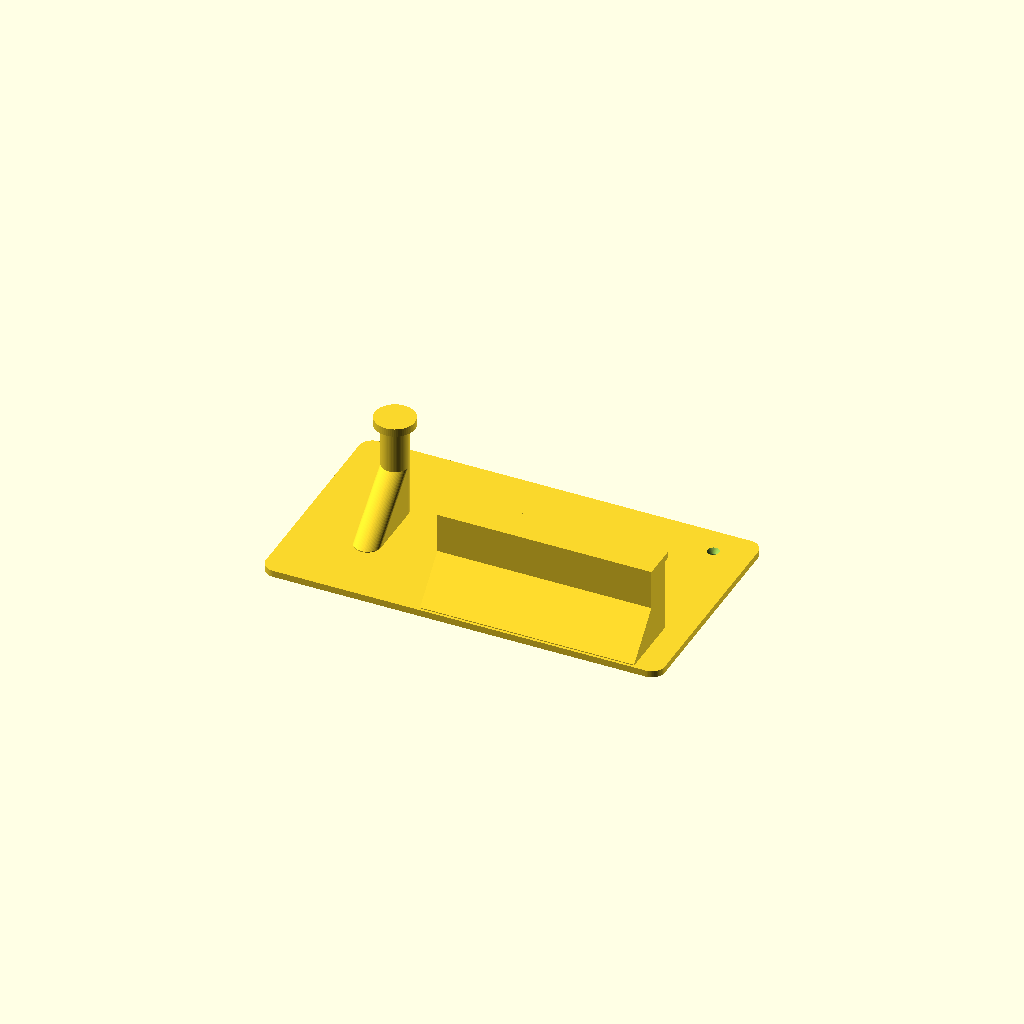
Cell 1: the model at its default parameters.
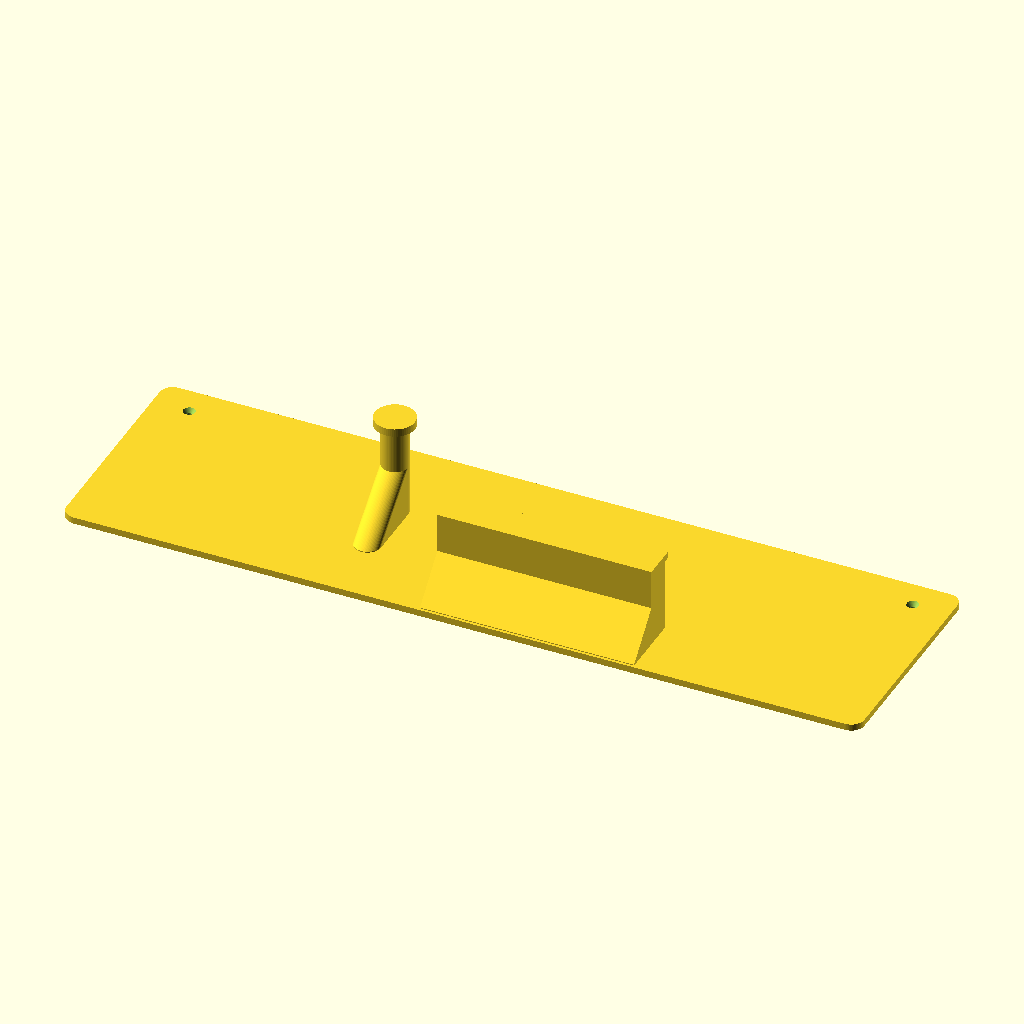
Cell 2: the same model with plate_w = 600.
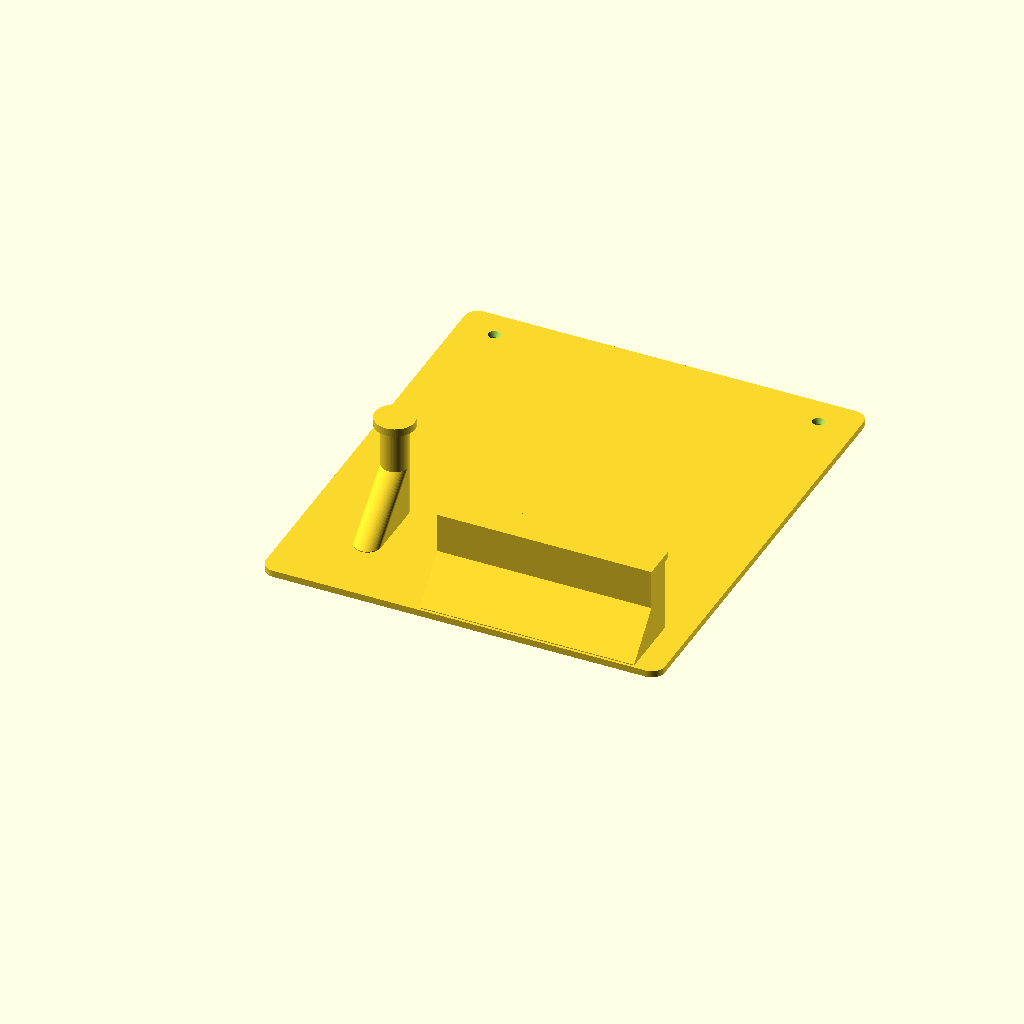
Cell 3: plate_h = 340 (everything else at default).
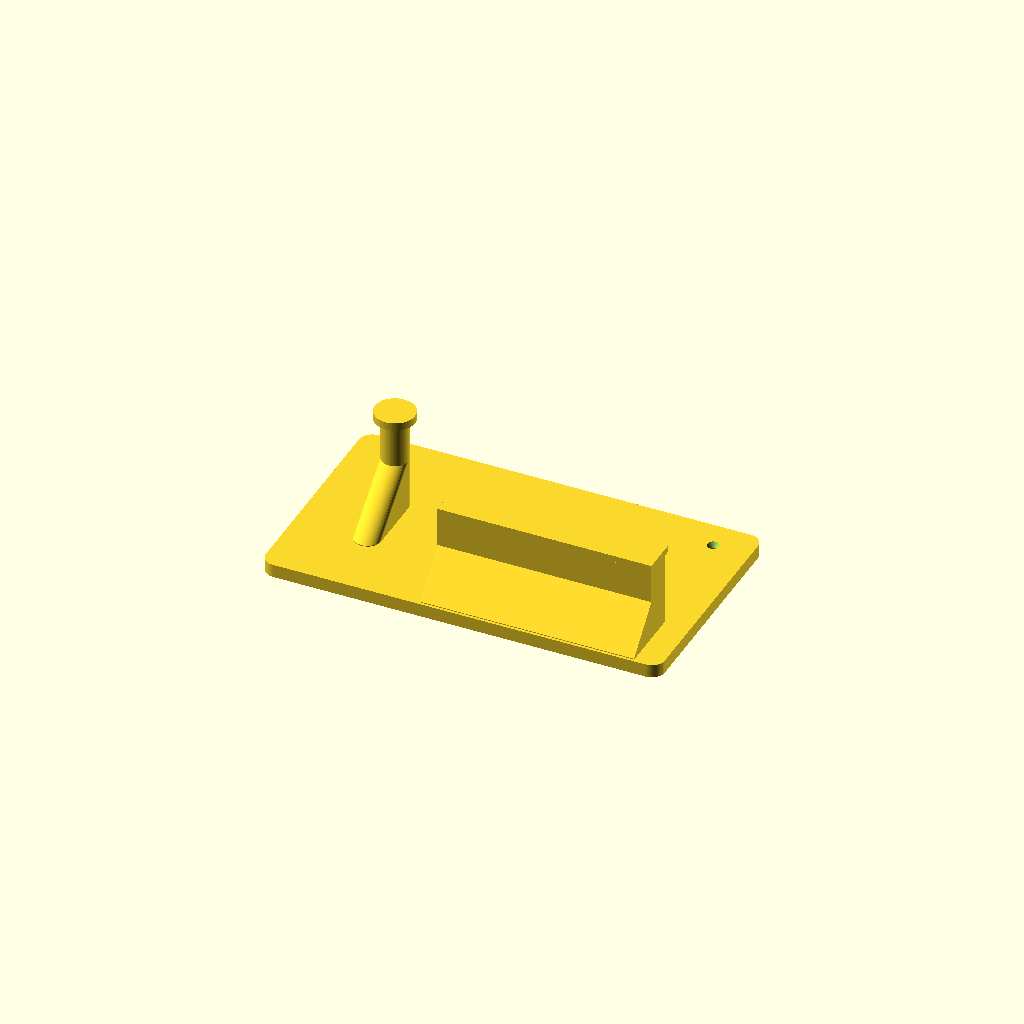
Cell 4 — plate_t set to 10, the other parameters unchanged.
One fixed orthographic camera (rotation 55°, 0°, 25°; colour scheme Cornfield) for every cell.
Source of the model, models/openscad/wall_mount.scad:
// wall_mount.scad — Xbox Elite Series 2 controller + Logitech G733 headset wall mount
// Layout: SIDE-BY-SIDE — headset hook (left) + controller cradle (right), 2 drywall anchors.
// Convention: X = width, Y = up the wall, Z = out from the wall (Z=0 is the wall face).
//
// !! Linear device dims are PROXIES. dimensions.com Xbox One pad = 153 x 102 x 61 mm
//    (best proxy; no Elite 2 / Series X|S / G733 page). Weights: controller ~345 g,
//    headset ~285 g loaded. Caliper-verify *_fit params before the final print.

/* [Backplate] */
plate_w  = 300;   // overall width (landscape) — K2 Plus bed is 350
plate_h  = 170;   // overall height
plate_t  = 5;     // thickness (wall face -> front face)
corner_r = 10;    // rounded corner radius

/* [Mounting - drywall anchors] */
screw_inset_x = 28;   // anchor distance in from each side edge
screw_top_off = 22;   // anchor distance below the top edge
screw_shank_d = 4.5;  // shank clearance hole
screw_head_d  = 9;    // countersink head diameter (#6-#8 flat head)
screw_head_h  = 3.5;  // countersink depth

/* [Headset hook - LEFT] G733, thin fabric strap */
hook_x        = -95;  // peg centre X
hook_y        = 100;  // peg centre height up the wall
hook_out      = 78;   // peg projection from wall (clear the earcups)
hook_dia      = 20;   // peg diameter (band rests on top)
hook_endcap   = 30;   // end-stop disc diameter (keeps the band on)
hook_endcap_t = 6;    // end-stop thickness
hook_gusset   = 44;   // brace drop below the peg

/* [Controller cradle - RIGHT] Elite Series 2 */
ctrl_w_fit    = 155;  // controller width (dimensions.com Xbox One 153; +2 for Elite grips - verify)
cradle_cx     = 50;   // cradle centre X
cradle_y      = 30;   // shelf height up the wall
cradle_clear  = 6;    // width clearance added to controller width
cradle_out    = 60;   // tray projection from the wall
cradle_t      = 6;    // tray floor thickness
lip_h         = 26;   // front retaining lip height
lip_t         = 5;    // front lip thickness
side_h        = 22;   // side guide height
side_t        = 4;    // side guide thickness
cradle_gusset = 28;   // brace drop below the tray

$fn = 64;

module rrect(w, h, r) {
  hull() for (sx=[-1,1], sy=[-1,1])
    translate([sx*(w/2 - r), sy*(h/2 - r)]) circle(r=r);
}

module screw_hole() {
  // shank through the plate + countersink opening at the FRONT (Z = plate_t)
  translate([0,0,-0.1]) cylinder(d=screw_shank_d, h=plate_t + 0.2);
  translate([0,0, plate_t - screw_head_h])
    cylinder(d1=screw_shank_d, d2=screw_head_d, h=screw_head_h + 0.11);
}

module backplate() {
  difference() {
    linear_extrude(plate_t)
      translate([0, plate_h/2]) rrect(plate_w, plate_h, corner_r);
    for (sx=[-1,1])
      translate([sx*(plate_w/2 - screw_inset_x), plate_h - screw_top_off, 0]) screw_hole();
  }
}

module headset_hook() {
  // peg + end stop
  translate([hook_x, hook_y, plate_t]) {
    cylinder(d=hook_dia, h=hook_out);
    translate([0,0, hook_out - hook_endcap_t]) cylinder(d=hook_endcap, h=hook_endcap_t);
  }
  // gusset: hull from the inner half of the peg down to a point lower on the plate
  hull() {
    translate([hook_x, hook_y, plate_t]) cylinder(d=hook_dia, h=hook_out*0.5);
    translate([hook_x, hook_y - hook_gusset, plate_t]) cylinder(d=hook_dia, h=0.6);
  }
}

module cradle() {
  cw = ctrl_w_fit + cradle_clear;     // tray width
  translate([cradle_cx, 0, 0]) {
    // tray floor
    translate([-cw/2, cradle_y, plate_t]) cube([cw, cradle_t, cradle_out]);
    // front retaining lip
    translate([-cw/2, cradle_y, plate_t + cradle_out - lip_t]) cube([cw, lip_h, lip_t]);
    // side guides
    for (sx=[-1,1])
      translate([sx < 0 ? -cw/2 : cw/2 - side_t, cradle_y, plate_t])
        cube([side_t, side_h, cradle_out]);
    // gusset: hull from under the tray down to a point lower on the plate
    hull() {
      translate([-cw/2, cradle_y, plate_t]) cube([cw, 0.6, cradle_out*0.5]);
      translate([-cw/2, cradle_y - cradle_gusset, plate_t]) cube([cw, 0.6, 0.6]);
    }
  }
}

backplate();
headset_hook();
cradle();
Parameter table extracted from the source (name, type, default, range or options):
plate_w: number, default 300
plate_h: number, default 170
plate_t: number, default 5
corner_r: number, default 10
screw_inset_x: number, default 28
screw_top_off: number, default 22
screw_shank_d: number, default 4.5
screw_head_d: number, default 9
screw_head_h: number, default 3.5
hook_x: number, default -95
hook_y: number, default 100
hook_out: number, default 78
hook_dia: number, default 20
hook_endcap: number, default 30
hook_endcap_t: number, default 6
hook_gusset: number, default 44
ctrl_w_fit: number, default 155
cradle_cx: number, default 50
cradle_y: number, default 30
cradle_clear: number, default 6
cradle_out: number, default 60
cradle_t: number, default 6
lip_h: number, default 26
lip_t: number, default 5
side_h: number, default 22
side_t: number, default 4
cradle_gusset: number, default 28
